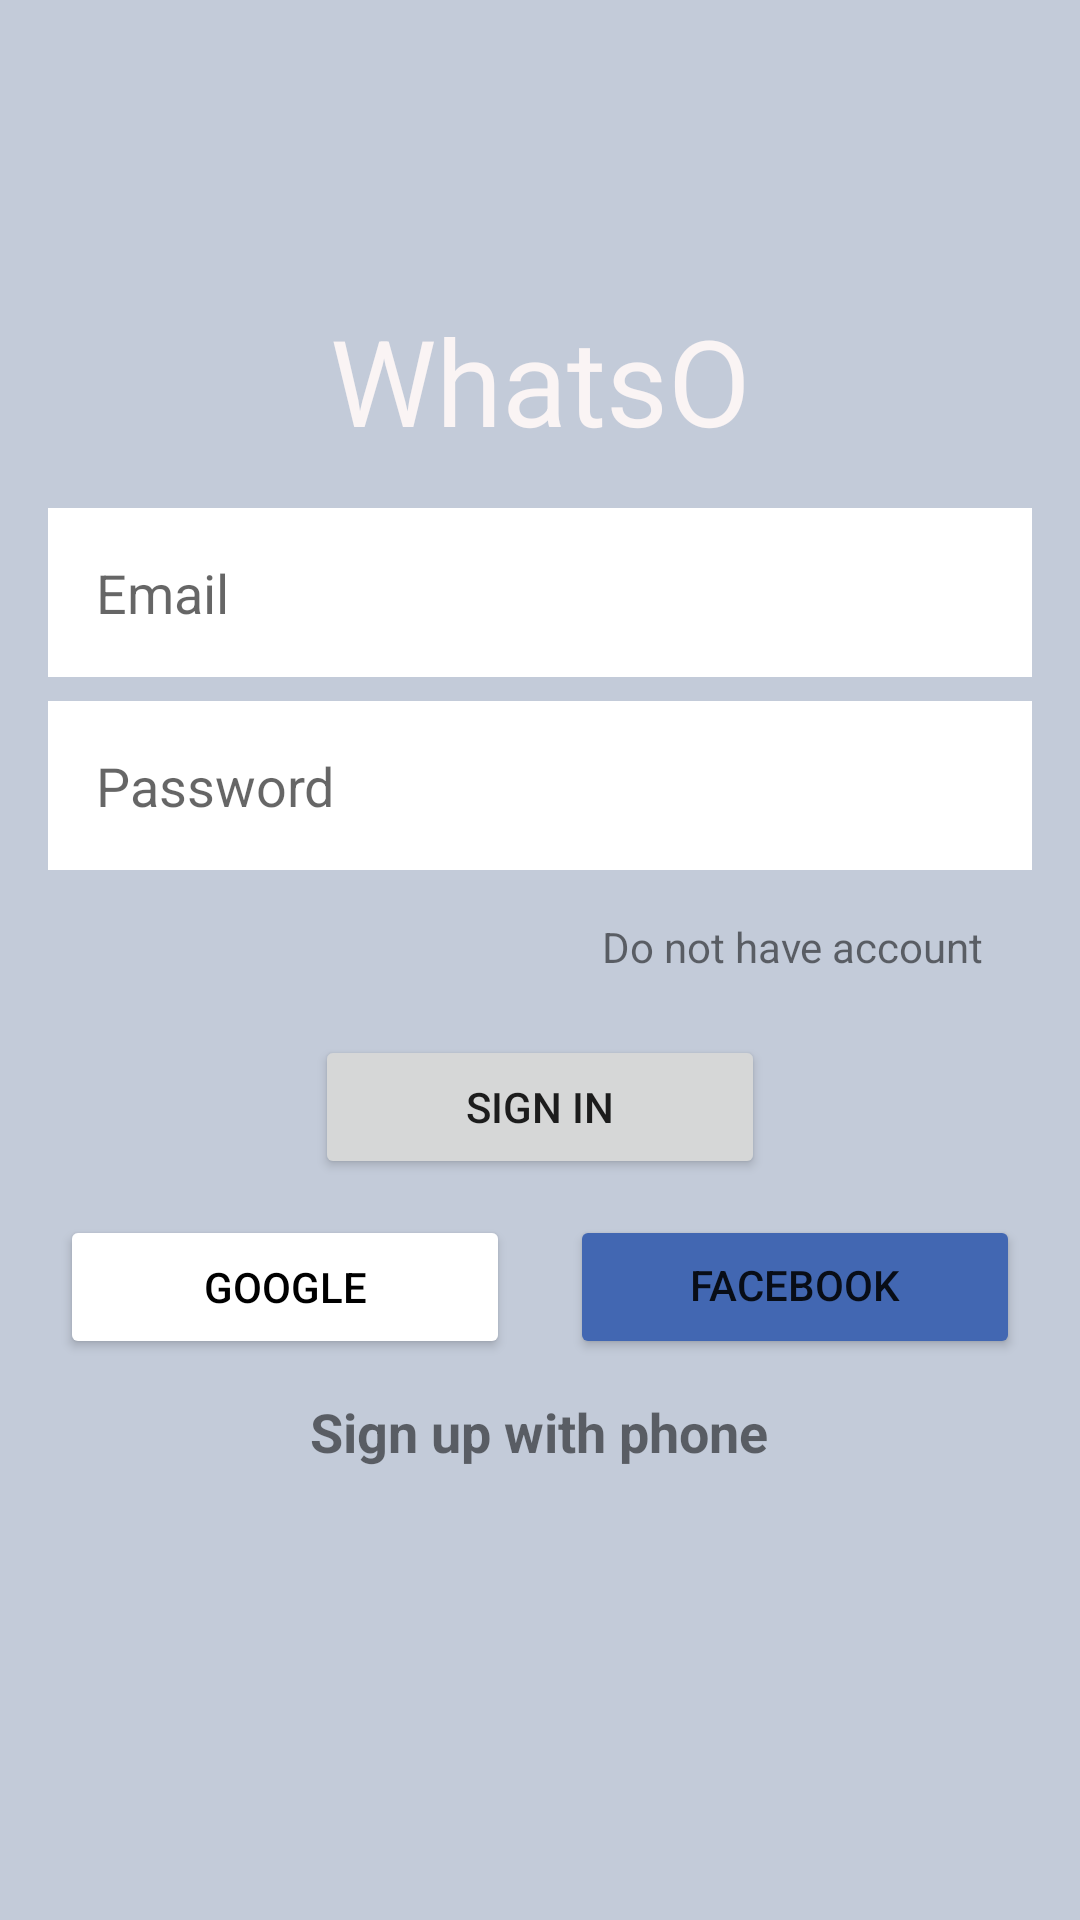

This screen was rendered from an Android layout file. Write that file and the resources it references.
<!-- AndroidManifest.xml: application theme Theme.WhatsO -->
<!-- res/layout/activity_sign_in.xml -->
<?xml version="1.0" encoding="utf-8"?>
<androidx.constraintlayout.widget.ConstraintLayout
    xmlns:android="http://schemas.android.com/apk/res/android"
    xmlns:app="http://schemas.android.com/apk/res-auto"
    xmlns:tools="http://schemas.android.com/tools"
    android:layout_width="match_parent"
    android:layout_height="match_parent"
    android:background="@color/grey"
    tools:context=".SignInActivity">


    <TextView
        android:id="@+id/textView"
        android:layout_width="wrap_content"
        android:layout_height="wrap_content"
        android:layout_marginTop="100dp"
        android:shadowColor="#151212"
        android:shadowDx="4"
        android:shadowDy="4"
        android:text="@string/app_name"
        android:textColor="#FAF4F4"
        android:textSize="40sp"
        app:layout_constraintEnd_toEndOf="parent"
        app:layout_constraintStart_toStartOf="parent"
        app:layout_constraintTop_toTopOf="parent" />

    <EditText
        android:id="@+id/etEmail"
        android:layout_width="0dp"
        android:layout_height="wrap_content"
        android:layout_marginStart="16dp"
        android:layout_marginLeft="16dp"
        android:layout_marginTop="16dp"
        android:layout_marginEnd="16dp"
        android:layout_marginRight="16dp"
        android:background="#FFFFFF"
        android:ems="10"
        android:hint="@string/email"
        android:inputType="textEmailAddress"
        android:padding="16dp"
        app:layout_constraintEnd_toEndOf="parent"
        app:layout_constraintStart_toStartOf="parent"
        app:layout_constraintTop_toBottomOf="@+id/textView" />

    <EditText
        android:id="@+id/etPassword"
        android:layout_width="0dp"
        android:layout_height="wrap_content"
        android:layout_marginStart="16dp"
        android:layout_marginLeft="16dp"
        android:layout_marginTop="8dp"
        android:layout_marginEnd="16dp"
        android:layout_marginRight="16dp"
        android:background="#FFFFFF"
        android:ems="10"
        android:hint="@string/password"
        android:inputType="textPassword"
        android:padding="16dp"
        app:layout_constraintEnd_toEndOf="parent"
        app:layout_constraintStart_toStartOf="parent"
        app:layout_constraintTop_toBottomOf="@+id/etEmail" />

    <TextView
        android:id="@+id/tvDoNotHaveAccount"
        android:layout_width="wrap_content"
        android:layout_height="wrap_content"
        android:layout_margin="16dp"
        android:text="@string/doNotHaveAccount"
        app:layout_constraintEnd_toEndOf="@+id/etPassword"
        app:layout_constraintTop_toBottomOf="@+id/etPassword" />

    <Button
        android:id="@+id/btnSignUp"
        android:layout_width="150dp"
        android:layout_height="wrap_content"
        android:layout_marginTop="20dp"
        android:padding="12dp"
        android:text="@string/signIn"
        app:cornerRadius="4dp"
        app:layout_constraintEnd_toEndOf="parent"
        app:layout_constraintStart_toStartOf="parent"
        app:layout_constraintTop_toBottomOf="@+id/tvDoNotHaveAccount" />

    <Button
        android:id="@+id/btGoogle"
        android:layout_width="150dp"
        android:layout_height="wrap_content"
        android:layout_marginTop="12dp"
        android:drawableLeft="@drawable/ic_search"
        android:padding="12dp"
        android:text="@string/google"
        android:textColor="@color/black"
        app:backgroundTint="@color/white"
        app:cornerRadius="4dp"
        app:layout_constraintEnd_toStartOf="@+id/btnFacebook"
        app:layout_constraintHorizontal_bias="0.5"
        app:layout_constraintStart_toStartOf="parent"
        app:layout_constraintTop_toBottomOf="@+id/btnSignUp" />

    <Button
        android:id="@+id/btnFacebook"
        android:layout_width="150dp"
        android:layout_height="wrap_content"
        android:drawableLeft="@drawable/ic_facebook"
        android:includeFontPadding="false"
        android:padding="12dp"
        android:text="@string/facebook"
        app:backgroundTint="@color/fb_color"
        app:cornerRadius="4dp"
        app:layout_constraintBottom_toBottomOf="@+id/btGoogle"
        app:layout_constraintEnd_toEndOf="parent"
        app:layout_constraintHorizontal_bias="0.5"
        app:layout_constraintStart_toEndOf="@+id/btGoogle"
        app:layout_constraintTop_toTopOf="@+id/btGoogle" />

    <TextView
        android:id="@+id/tvSignUpPhone"
        android:layout_width="wrap_content"
        android:layout_height="wrap_content"
        android:layout_marginTop="12dp"
        android:shadowColor="@color/black"
        android:text="@string/signUpWithPhone"
        android:textSize="18sp"
        android:textStyle="bold"
        app:layout_constraintEnd_toEndOf="parent"
        app:layout_constraintHorizontal_bias="0.498"
        app:layout_constraintStart_toStartOf="parent"
        app:layout_constraintTop_toBottomOf="@+id/btGoogle" />

</androidx.constraintlayout.widget.ConstraintLayout>
<!-- resources referenced by this layout -->
<resources>
  <color name="black">#FF000000</color>
  <color name="fb_color">#4267b2</color>
  <color name="grey">#C3cbd9</color>
  <color name="white">#FFFFFFFF</color>
  <string name="app_name">WhatsO</string>
  <string name="doNotHaveAccount">Do not have account</string>
  <string name="email">Email</string>
  <string name="facebook">Facebook</string>
  <string name="google">Google</string>
  <string name="password">Password</string>
  <string name="signIn">SIGN IN</string>
  <string name="signUpWithPhone">Sign up with phone</string>
  <style name="Theme.WhatsO" parent="Theme.MaterialComponents.DayNight.DarkActionBar">
          
          <item name="colorPrimary">@color/purple_500</item>
          <item name="colorPrimaryVariant">@color/black</item>
          <item name="colorOnPrimary">@color/white</item>
          
          <item name="colorSecondary">@color/teal_200</item>
          <item name="colorSecondaryVariant">@color/teal_700</item>
          <item name="colorOnSecondary">@color/black</item>
          
          <item name="android:statusBarColor" tools:targetApi="l">?attr/colorPrimaryVariant</item>
          
      </style>
  <color name="purple_500">#1D2332</color>
  <color name="teal_200">#FF03DAC5</color>
  <color name="teal_700">#FF018786</color>
</resources>
